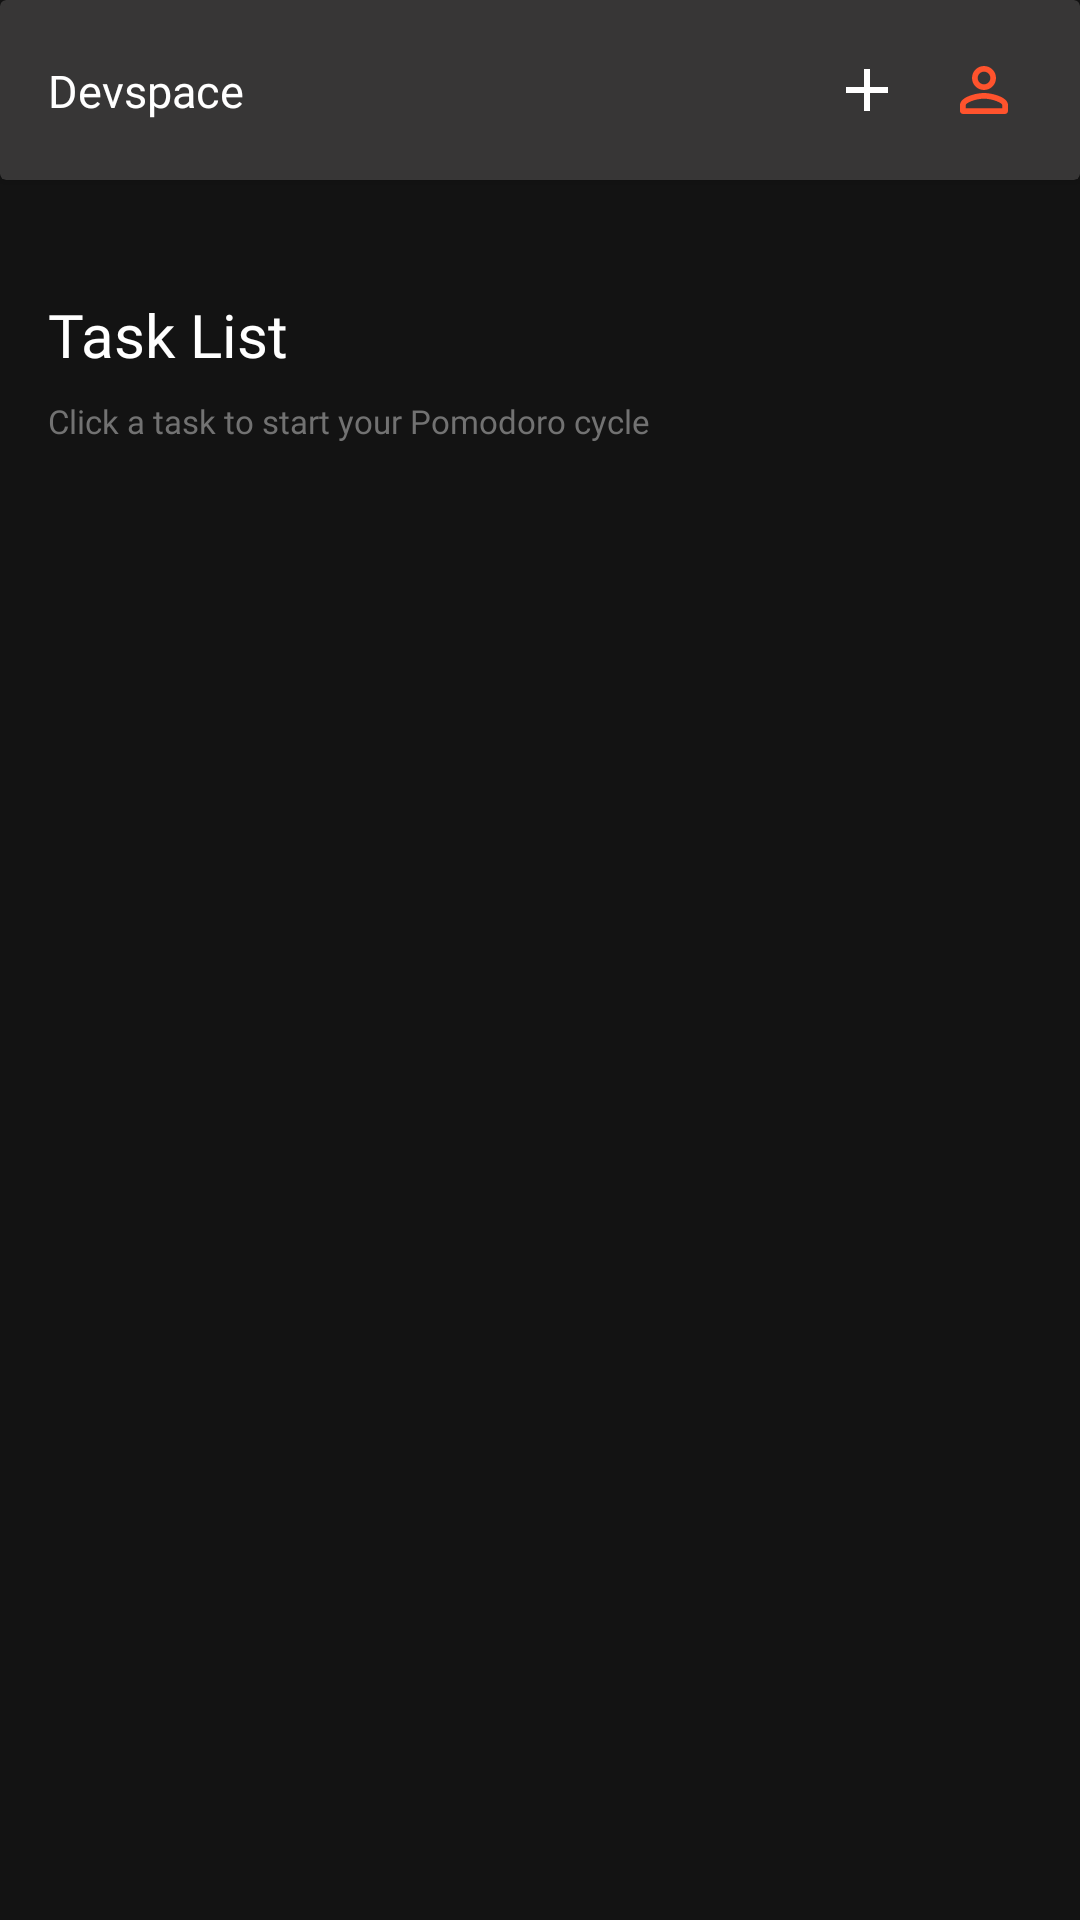

Write the Android layout XML for this screen, with the resource values it uses.
<!-- AndroidManifest.xml: application theme Theme.DevSpace2021 -->
<!-- res/layout/task_list.xml -->
<?xml version="1.0" encoding="utf-8"?>
<androidx.constraintlayout.widget.ConstraintLayout
    xmlns:android="http://schemas.android.com/apk/res/android"
    xmlns:app="http://schemas.android.com/apk/res-auto"
    xmlns:tools="http://schemas.android.com/tools"
    android:layout_width="match_parent"
    android:layout_height="match_parent"
    android:background="#131313">

    <androidx.cardview.widget.CardView
        android:id="@+id/cardView"
        android:layout_width="match_parent"
        android:layout_height="wrap_content"
        app:cardBackgroundColor="#373636"
        app:layout_constraintEnd_toEndOf="parent"
        app:layout_constraintStart_toStartOf="parent"
        app:layout_constraintTop_toTopOf="parent">

        <androidx.constraintlayout.widget.ConstraintLayout
            android:layout_width="match_parent"
            android:layout_height="wrap_content">

            <ImageView
                android:id="@+id/imageView"
                android:layout_width="wrap_content"
                android:layout_height="wrap_content"
                android:layout_marginTop="18dp"
                android:layout_marginEnd="15dp"
                android:layout_marginRight="15dp"
                android:src="@drawable/ic_add"
                app:layout_constraintEnd_toStartOf="@+id/imageView2"
                app:layout_constraintTop_toTopOf="parent" />

            <TextView
                android:id="@+id/textView"
                android:layout_width="wrap_content"
                android:layout_height="wrap_content"
                android:layout_marginStart="16dp"
                android:layout_marginLeft="16dp"
                android:layout_marginTop="19dp"
                android:layout_marginBottom="19dp"
                android:fontFamily="@font/inter_semibold"
                android:text="Devspace"
                android:textColor="#fff"
                android:textSize="15dp"
                app:layout_constraintBottom_toBottomOf="parent"
                app:layout_constraintStart_toStartOf="parent"
                app:layout_constraintTop_toTopOf="parent" />

            <ImageView
                android:id="@+id/imageView2"
                android:layout_width="wrap_content"
                android:layout_height="wrap_content"
                android:layout_marginTop="18dp"
                android:layout_marginEnd="20dp"
                android:layout_marginRight="20dp"
                android:layout_marginBottom="18dp"
                android:src="@drawable/ic_person"
                app:layout_constraintBottom_toBottomOf="parent"
                app:layout_constraintEnd_toEndOf="parent"
                app:layout_constraintTop_toTopOf="parent" />
        </androidx.constraintlayout.widget.ConstraintLayout>
    </androidx.cardview.widget.CardView>

    <TextView
        android:id="@+id/ItemTaskList"
        android:layout_width="wrap_content"
        android:layout_height="wrap_content"
        android:layout_marginStart="16dp"
        android:layout_marginLeft="16dp"
        android:layout_marginTop="38dp"
        android:fontFamily="@font/inter_semibold"
        android:text="Task List"
        android:textColor="#fff"
        android:textSize="20dp"
        app:layout_constraintStart_toStartOf="parent"
        app:layout_constraintTop_toBottomOf="@+id/cardView" />

    <TextView
        android:id="@+id/itemTaskList2"
        android:layout_width="wrap_content"
        android:layout_height="wrap_content"
        android:layout_marginStart="16dp"
        android:layout_marginLeft="16dp"
        android:layout_marginTop="8dp"
        android:fontFamily="@font/inter_regular"
        android:text="Click a task to start your Pomodoro cycle"
        android:textColor="#727272"
        android:textSize="11dp"
        app:layout_constraintStart_toStartOf="parent"
        app:layout_constraintTop_toBottomOf="@+id/ItemTaskList" />

    <androidx.recyclerview.widget.RecyclerView
        android:layout_width="match_parent"
        android:layout_height="match_parent" />
</androidx.constraintlayout.widget.ConstraintLayout>
<!-- resources referenced by this layout -->
<resources>
  <!-- drawable ic_add (drawable) -->
  <vector xmlns:android="http://schemas.android.com/apk/res/android"
      android:width="24dp"
      android:height="24dp"
      android:viewportWidth="24"
      android:viewportHeight="24">
    <path
        android:pathData="M19,13H13V19H11V13H5V11H11V5H13V11H19V13Z"
        android:fillColor="#ffffff"/>
  </vector>
  <!-- drawable ic_person (drawable) -->
  <vector xmlns:android="http://schemas.android.com/apk/res/android"
      android:width="24dp"
      android:height="24dp"
      android:viewportWidth="24"
      android:viewportHeight="24">
    <path
        android:pathData="M12,5.9C13.16,5.9 14.1,6.84 14.1,8C14.1,9.16 13.16,10.1 12,10.1C10.84,10.1 9.9,9.16 9.9,8C9.9,6.84 10.84,5.9 12,5.9ZM12,14.9C14.97,14.9 18.1,16.36 18.1,17V18.1H5.9V17C5.9,16.36 9.03,14.9 12,14.9ZM12,4C9.79,4 8,5.79 8,8C8,10.21 9.79,12 12,12C14.21,12 16,10.21 16,8C16,5.79 14.21,4 12,4ZM12,13C9.33,13 4,14.34 4,17V19C4,19.55 4.45,20 5,20H19C19.55,20 20,19.55 20,19V17C20,14.34 14.67,13 12,13Z"
        android:fillColor="#FF532D"/>
  </vector>
  <style name="Theme.DevSpace2021" parent="Theme.AppCompat.Light.NoActionBar">
          
          <item name="colorPrimary">@color/purple_500</item>
          <item name="colorPrimaryVariant">@color/purple_700</item>
          <item name="colorOnPrimary">@color/white</item>
          
          <item name="colorSecondary">@color/teal_200</item>
          <item name="colorSecondaryVariant">@color/teal_700</item>
          <item name="colorOnSecondary">@color/black</item>
          
          <item name="android:statusBarColor" tools:targetApi="l">?attr/colorPrimaryVariant</item>
          
      </style>
  <color name="purple_500">#000</color>
  <color name="purple_700">#000</color>
  <color name="white">#FFFFFFFF</color>
  <color name="teal_200">#FF03DAC5</color>
  <color name="teal_700">#FF018786</color>
  <color name="black">#FF000000</color>
</resources>
